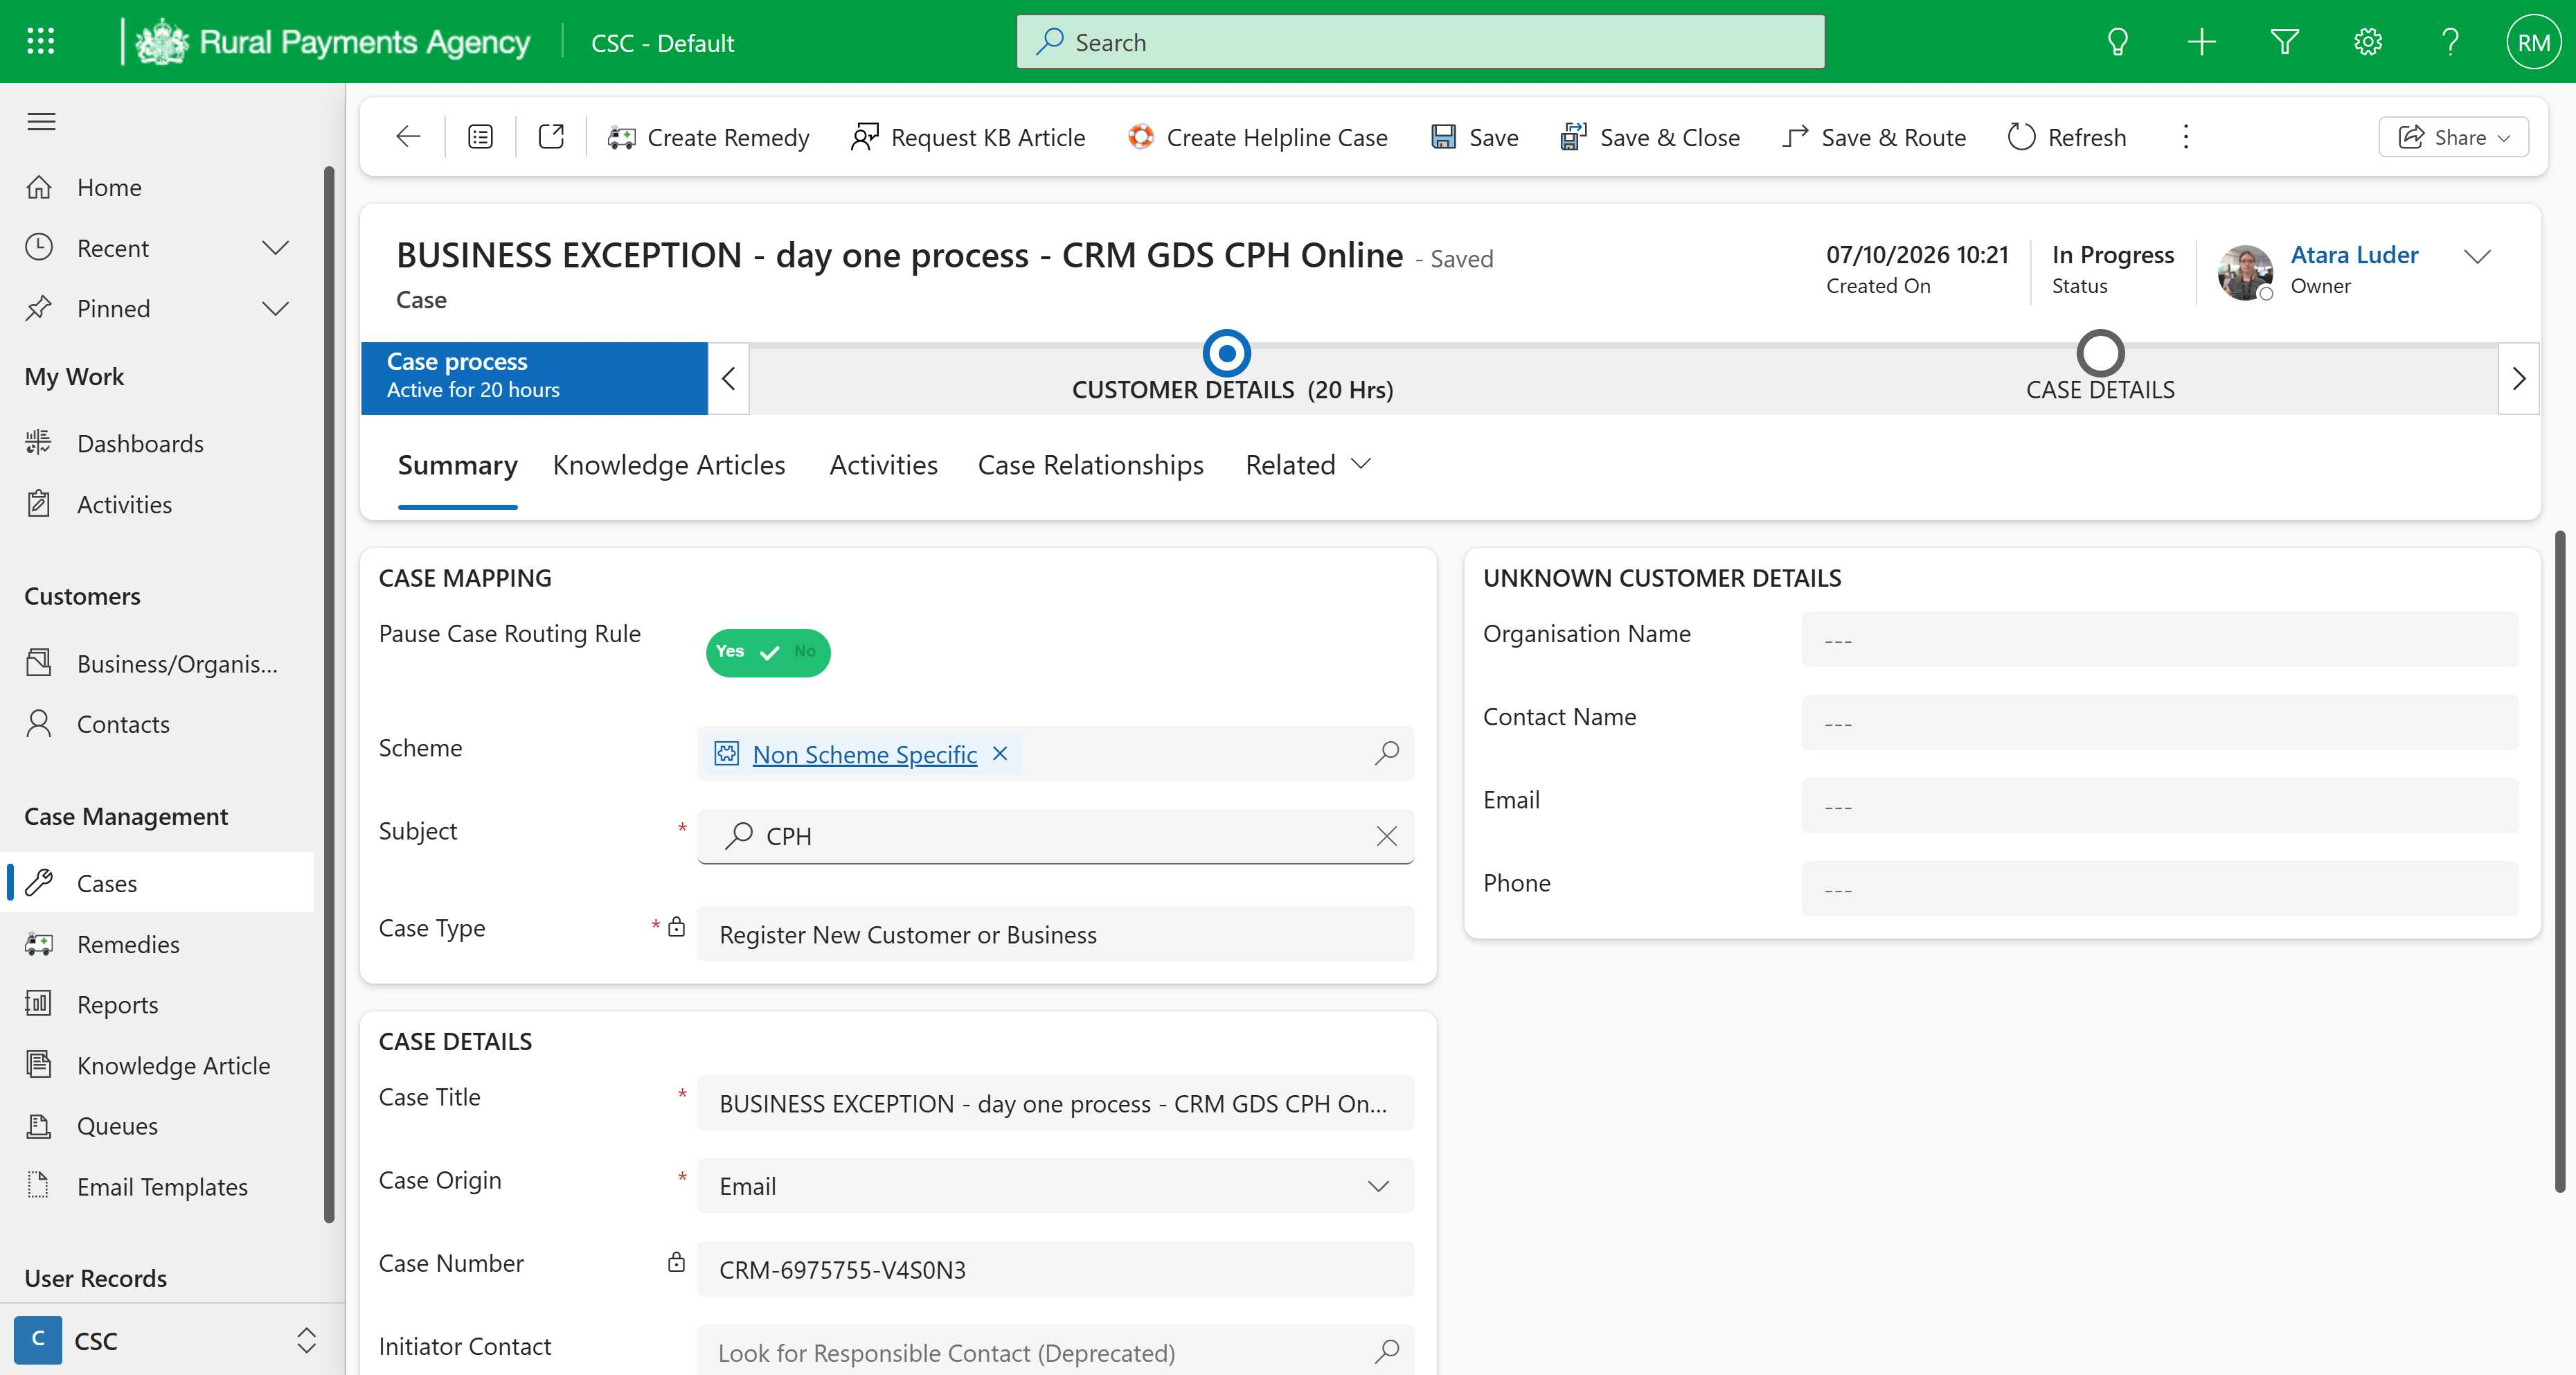
Workflow: tc01 Get Form Details

Step 1: Use Browser Edge: Case: Case - SLA: BUSINESS EXCEPTION - day one process - CRM GDS CPH Online - Dyna in window 'Case: Case - SLA: BUSINESS EXCEPTION - day one process - CRM GDS CPH Online - Dynamics 365' (msedge.exe)
